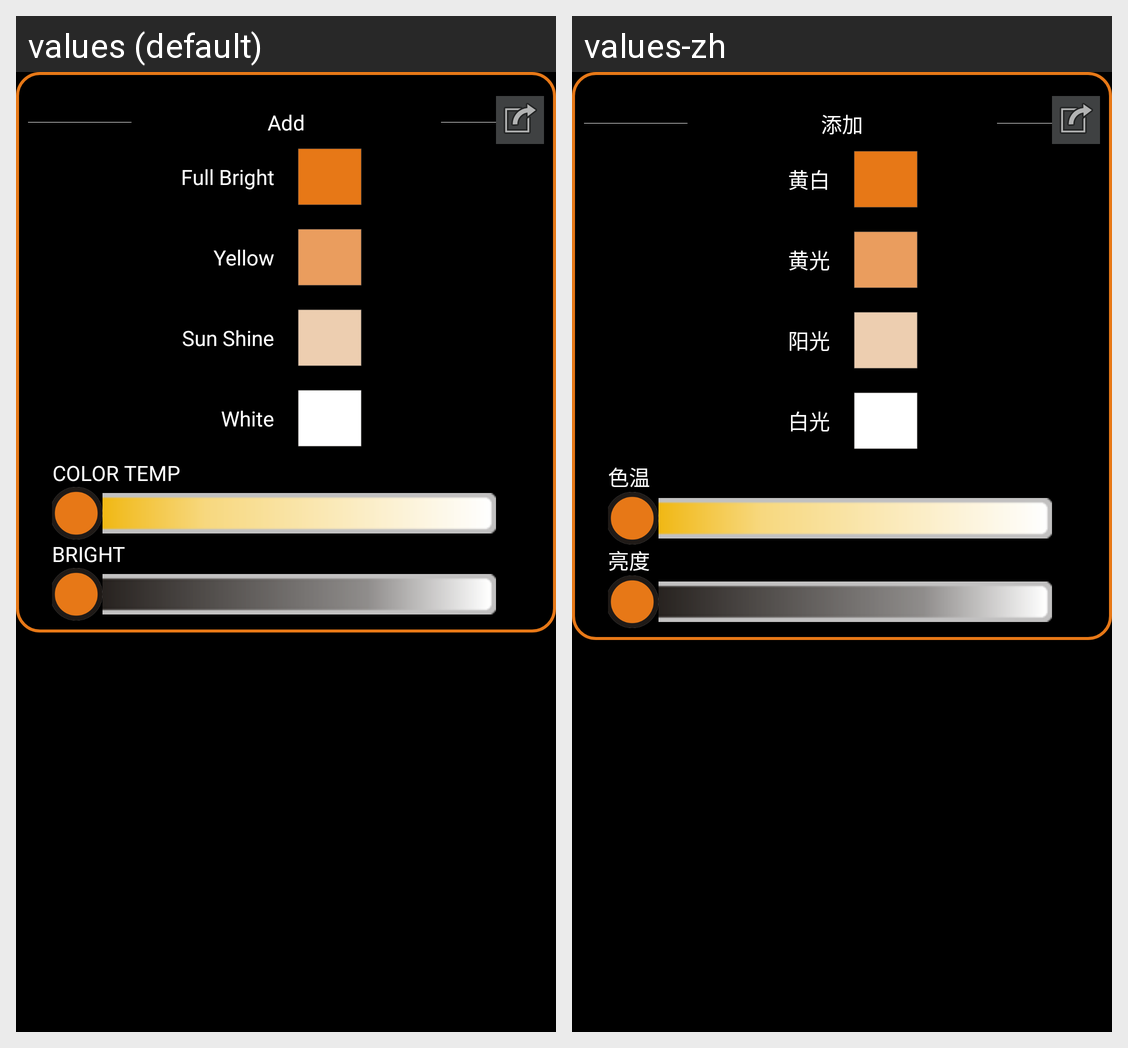

This grid shows one Android layout under two languages. Give, for every string resource on the screen, its name, the default text and each shown locale's text.
Android screen res/layout/con_opt_item.xml rendered under 2 locales, left to right: values (default), values-zh. Device: Nexus 5 (rendered at 1080×1920; each locale shown at half size, 540×960, under a caption strip naming it); theme AppTheme.
Strings drawn on this screen, with the default value and each locale's value (text and hints the layout hard-codes, and strings that could not be matched under every locale, appear in the picture but are not listed):

brightLevel1
  values: Full Bright
  values-zh: 黄白

brightLevel2
  values: Yellow
  values-zh: 黄光

brightLevel3
  values: Sun Shine
  values-zh: 阳光

brightLevel4
  values: White
  values-zh: 白光

action_add
  values: Add
  values-zh: 添加

colorWC
  values: COLOR TEMP
  values-zh: 色温

bright
  values: BRIGHT
  values-zh: 亮度
